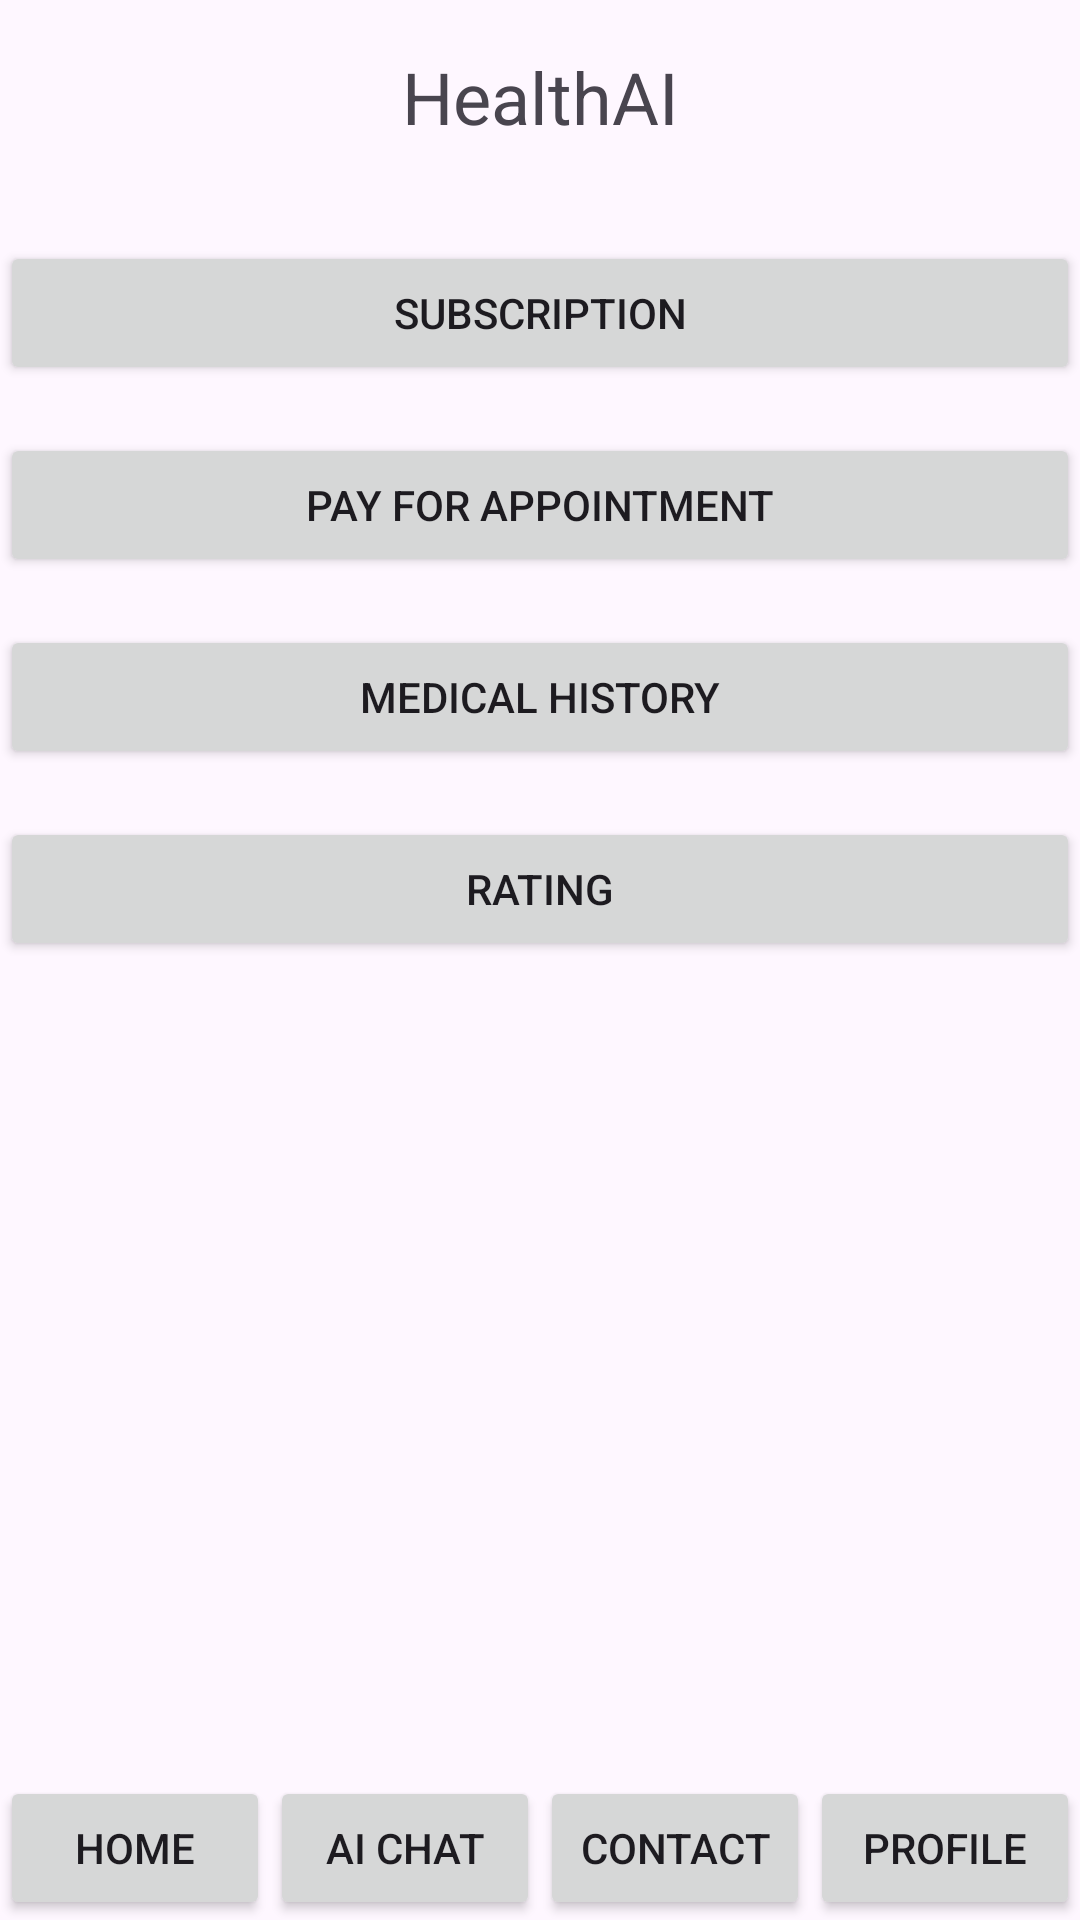

Write the Android layout XML for this screen, with the resource values it uses.
<!-- AndroidManifest.xml: application theme Theme.HealthAI -->
<!-- res/layout/homepage.xml -->
<?xml version="1.0" encoding="utf-8"?>
<RelativeLayout xmlns:android="http://schemas.android.com/apk/res/android"
    xmlns:tools="http://schemas.android.com/tools"
    android:layout_width="match_parent"
    android:layout_height="match_parent"
    tools:context=".MainActivity">


    <TextView
        android:id="@+id/title"
        android:layout_width="match_parent"
        android:layout_height="wrap_content"
        android:text="HealthAI"
        android:textSize="24sp"
        android:gravity="center"
        android:padding="16dp" />


    <LinearLayout
        android:layout_width="match_parent"
        android:layout_height="wrap_content"
        android:orientation="vertical"
        android:layout_below="@+id/title"
        android:layout_marginTop="16dp">

        <Button
            android:id="@+id/subscriptionButton"
            android:layout_width="match_parent"
            android:layout_height="wrap_content"
            android:text="Subscription" />


        <View
            android:layout_width="match_parent"
            android:layout_height="16dp" />

        <Button
            android:id="@+id/appointmentButton"
            android:layout_width="match_parent"
            android:layout_height="wrap_content"
            android:text="Pay for Appointment" />


        <View
            android:layout_width="match_parent"
            android:layout_height="16dp" />

        <Button
            android:id="@+id/historyButton"
            android:layout_width="match_parent"
            android:layout_height="wrap_content"
            android:text="Medical History" />


        <View
            android:layout_width="match_parent"
            android:layout_height="16dp" />

        <Button
            android:id="@+id/ratingButton"
            android:layout_width="match_parent"
            android:layout_height="wrap_content"
            android:text="Rating" />
    </LinearLayout>


    <LinearLayout
        android:layout_width="match_parent"
        android:layout_height="wrap_content"
        android:orientation="horizontal"
        android:layout_alignParentBottom="true">

        <Button
            android:id="@+id/homeButton"
            android:layout_width="0dp"
            android:layout_height="wrap_content"
            android:layout_weight="1"
            android:text="Home" />

        <Button
            android:id="@+id/aiChatButton"
            android:layout_width="0dp"
            android:layout_height="wrap_content"
            android:layout_weight="1"
            android:text="AI Chat" />

        <Button
            android:id="@+id/contactButton"
            android:layout_width="0dp"
            android:layout_height="wrap_content"
            android:layout_weight="1"
            android:text="Contact" />

        <Button
            android:id="@+id/profileButton"
            android:layout_width="0dp"
            android:layout_height="wrap_content"
            android:layout_weight="1"
            android:text="Profile" />
    </LinearLayout>
</RelativeLayout>
<!-- resources referenced by this layout -->
<resources>
  <style name="Theme.HealthAI" parent="Base.Theme.HealthAI" />
  <style name="Base.Theme.HealthAI" parent="Theme.Material3.DayNight.NoActionBar">
          
          
      </style>
</resources>
